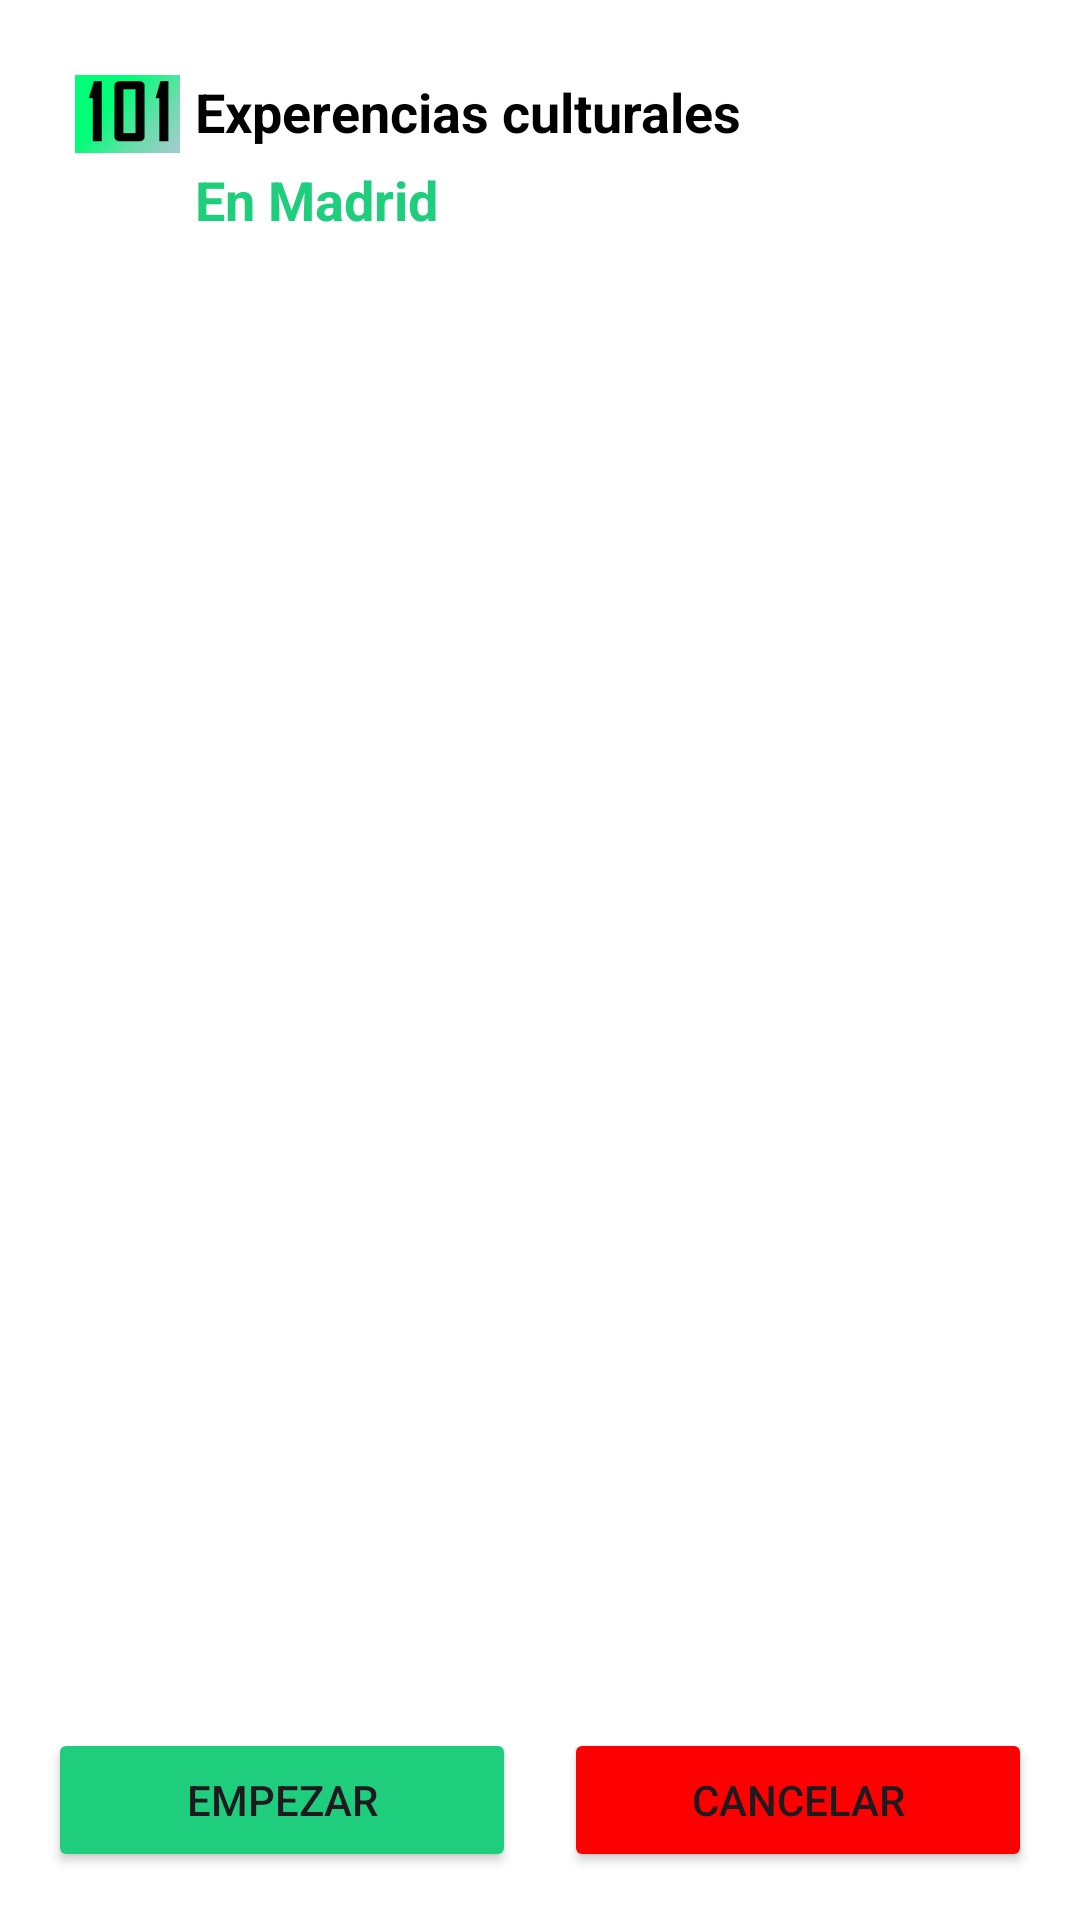

Layout XML and referenced resources for this Android screen:
<!-- AndroidManifest.xml: application theme Theme.Group3101Madrid -->
<!-- res/layout/activity_desafio_detail.xml -->
<?xml version="1.0" encoding="utf-8"?>
<LinearLayout xmlns:android="http://schemas.android.com/apk/res/android"
    xmlns:app="http://schemas.android.com/apk/res-auto"
    android:layout_width="match_parent"
    android:layout_height="match_parent"
    android:orientation="vertical"
    android:background="@color/white">

    
    <LinearLayout
        android:id="@+id/centerLayout"
        android:layout_width="match_parent"
        android:layout_height="wrap_content"
        android:gravity="center"
        android:orientation="vertical"
        android:padding="25dp">

        
        <LinearLayout
            android:id="@+id/llTop_bar"
            android:layout_width="match_parent"
            android:layout_height="wrap_content"
            android:background="@color/white"
            android:orientation="horizontal">

            <ImageView
                android:layout_width="35dp"
                android:layout_height="40dp"
                android:layout_gravity="center_vertical"
                android:layout_marginBottom="16dp"
                android:src="@drawable/img_101_logo" />

            <LinearLayout
                android:layout_width="wrap_content"
                android:layout_height="wrap_content"
                android:layout_marginLeft="5dp"
                android:orientation="vertical">

                <TextView
                    android:id="@+id/tvExperencias"
                    android:layout_width="wrap_content"
                    android:layout_height="wrap_content"
                    android:singleLine="true"
                    android:text="@string/experencias_culturales"
                    android:textColor="@color/black"
                    android:textSize="18sp"
                    android:textStyle="bold" />

                <TextView
                    android:layout_width="wrap_content"
                    android:layout_height="wrap_content"
                    android:layout_marginTop="5dp"
                    android:text="En Madrid"
                    android:textColor="@color/green"
                    android:textSize="18sp"
                    android:textStyle="bold" />
            </LinearLayout>
        </LinearLayout>
    </LinearLayout>

    
    <ImageView
        android:id="@+id/header_image"
        android:layout_width="match_parent"
        android:layout_height="200dp"
        android:scaleType="centerCrop"/>

    <ScrollView
        android:layout_width="match_parent"
        android:layout_height="0dp"
        android:layout_weight="1">

        <LinearLayout
            android:layout_width="match_parent"
            android:layout_height="wrap_content"
            android:orientation="vertical">

            <TextView
                android:id="@+id/title_text"
                android:layout_width="match_parent"
                android:layout_height="wrap_content"
                android:textSize="24sp"
                android:textStyle="bold"
                android:textColor="@color/black"
                android:padding="16dp"/>

            <TextView
                android:id="@+id/description_text"
                android:layout_width="match_parent"
                android:layout_height="wrap_content"
                android:textColor="@color/black"
                android:padding="16dp"/>

            <TextView
                android:id="@+id/location_text"
                android:layout_width="match_parent"
                android:layout_height="wrap_content"
                android:textColor="@color/black"
                android:padding="16dp"/>
        </LinearLayout>
    </ScrollView>

    <LinearLayout
        android:layout_width="match_parent"
        android:layout_height="wrap_content"
        android:orientation="horizontal"
        android:padding="16dp">

        <Button
            android:id="@+id/start_button"
            android:layout_width="0dp"
            android:layout_height="wrap_content"
            android:layout_weight="1"
            android:layout_marginEnd="8dp"
            android:text="Empezar"
            android:backgroundTint="@color/green"/>

        <Button
            android:id="@+id/cancel_button"
            android:layout_width="0dp"
            android:layout_height="wrap_content"
            android:layout_weight="1"
            android:layout_marginStart="8dp"
            android:text="Cancelar"
            android:backgroundTint="#FF0000"/>
    </LinearLayout>
</LinearLayout>
<!-- resources referenced by this layout -->
<resources>
  <color name="black">#FF000000</color>
  <color name="green">#1FCE7D</color>
  <color name="white">#FFFFFFFF</color>
  <!-- drawable img_101_logo: png bitmap (drawable, 42178 bytes) -->
  <string name="experencias_culturales">Experencias culturales</string>
  <style name="Theme.Group3101Madrid" parent="Base.Theme.Group3101Madrid" />
  <style name="Base.Theme.Group3101Madrid" parent="Theme.Material3.DayNight.NoActionBar">
          
          
      </style>
</resources>
